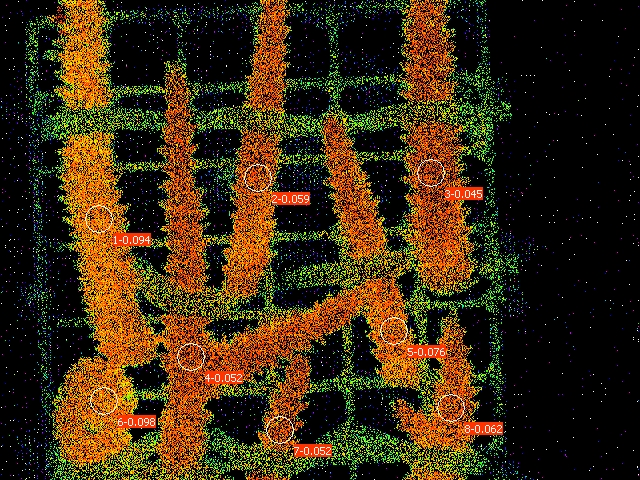

Data behind this chart, as committed beside it:
Date; Time; No.; PAR; F1; F2; F3; F4; F5; F6; F7; F8; Fm'1; Fm'2; Fm'3; Fm'4; Fm'5; Fm'6; Fm'7; Fm'8; Y(II)1; Y(II)2; Y(II)3; Y(II)4
27.06.23; 20:10:19; 1; 0; 0.1222; 0.1408; 0.1544; 0.1588; 0.1373; 0.1173; 0.1251; 0.1334; 0.1349; 0.1496; 0.1618; 0.1676; 0.1486; 0.1300; 0.1320; 0.1422; 0.094; 0.059; 0.045; 0.052
